11-way image classification set "dataset" from GitHub (jayx101/ObjectRecognition); label vocabulary: bulb, Fitbit, glasses, keys, Leatherman multi-tool, Nurofen, pliers, remote control, tape, trigger, trigger small.

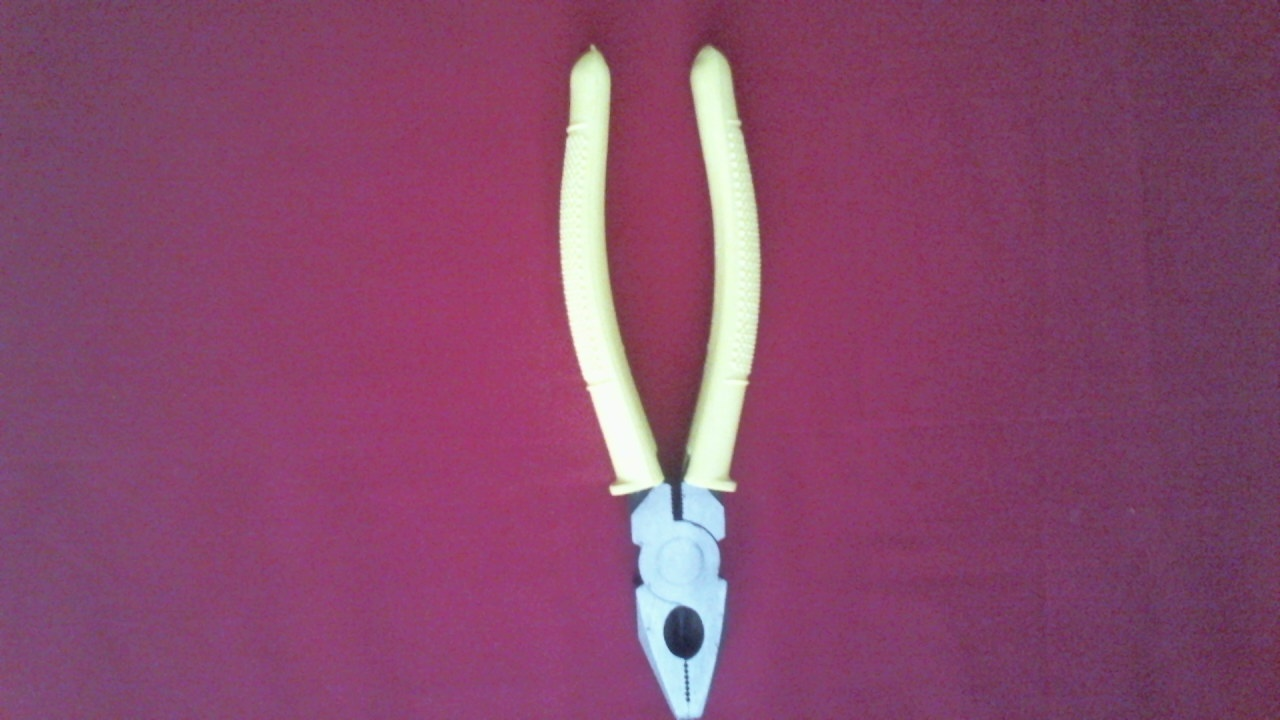
Label: pliers

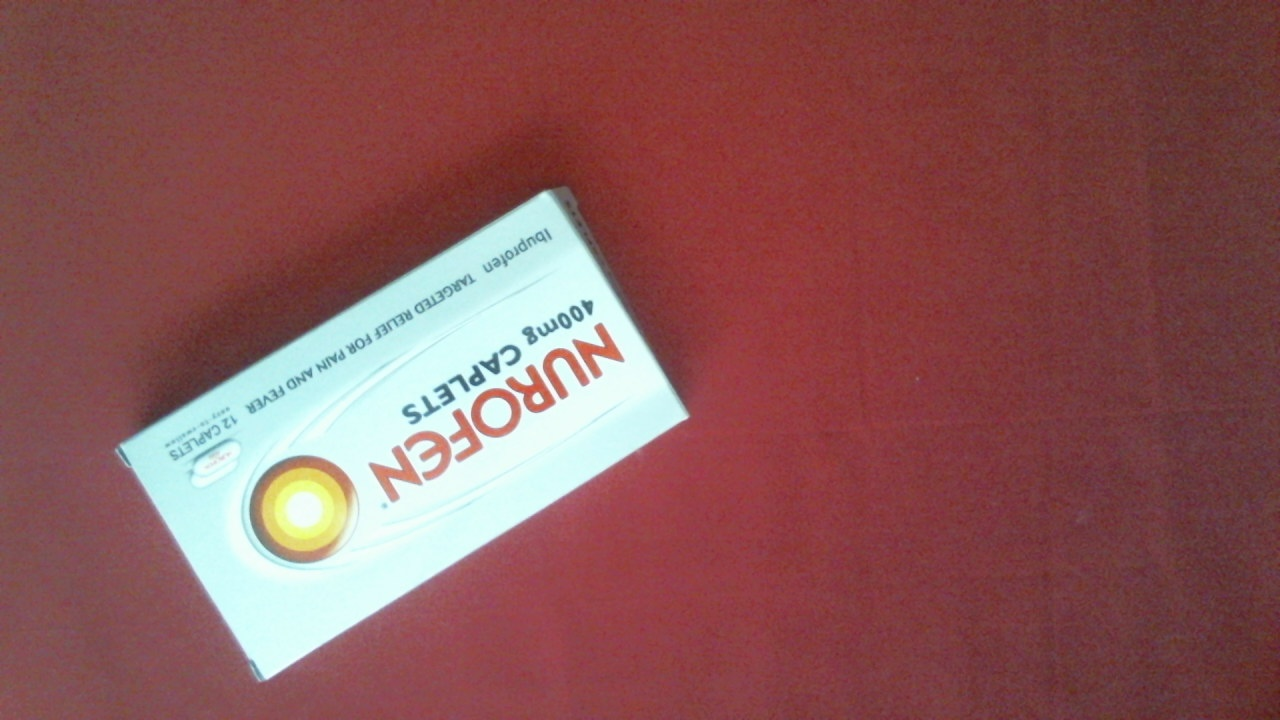
Label: Nurofen

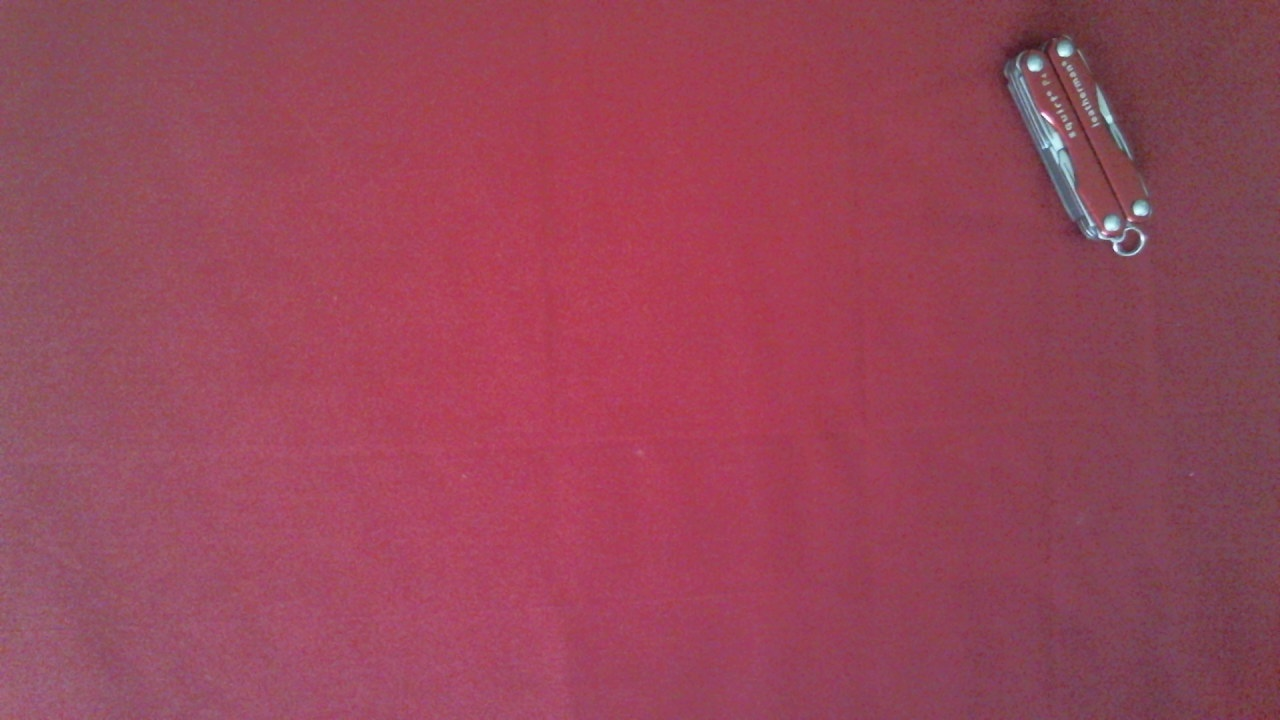
Label: Leatherman multi-tool

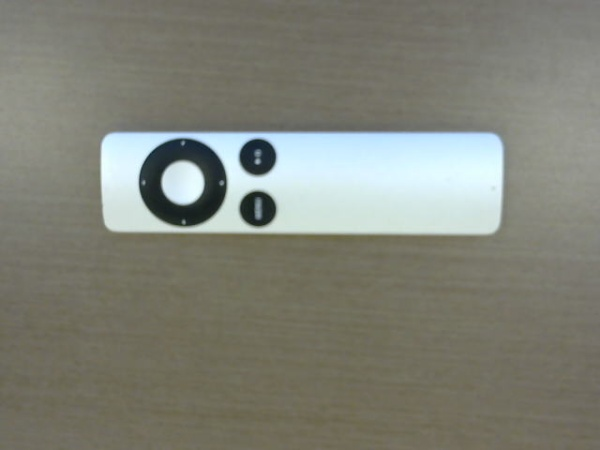
Label: remote control

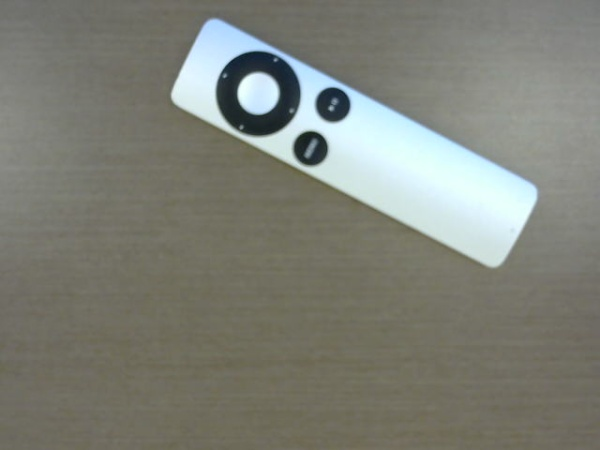
Label: remote control

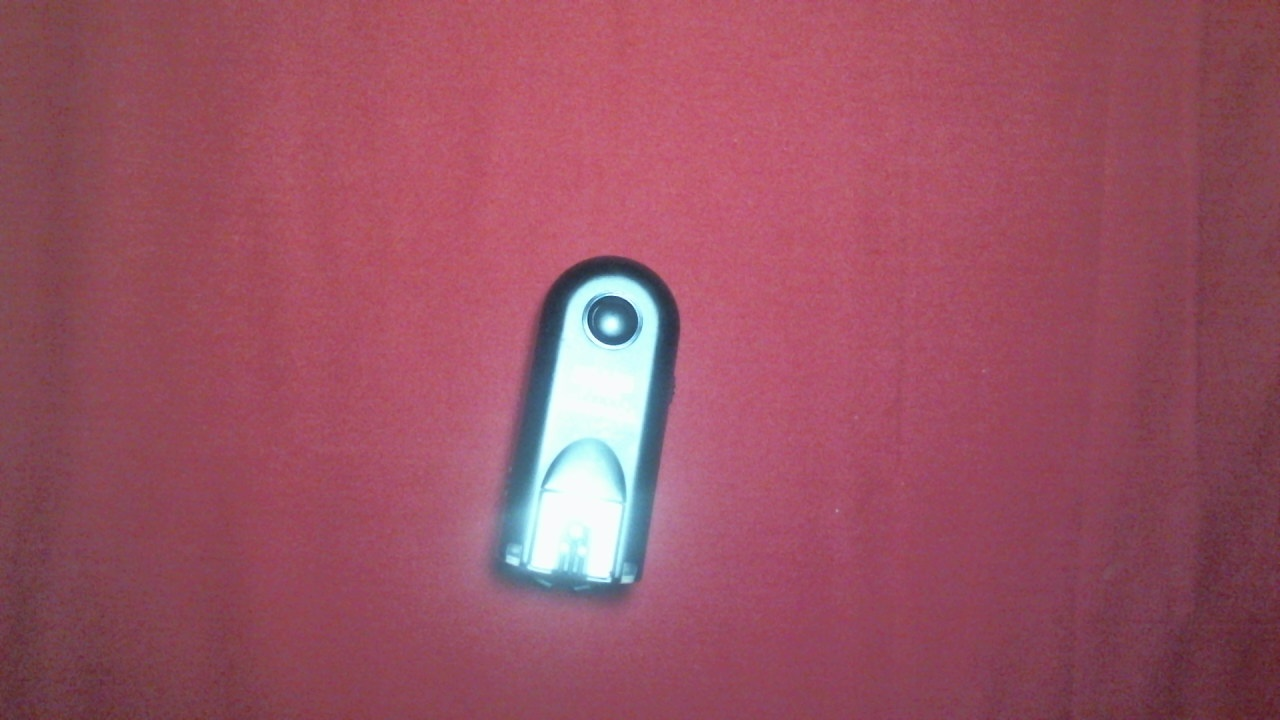
Label: trigger small
